Image classification data set "Dataset Kelapa Sawit" (AnantawidyaPrayoga/Oil-Palm on GitHub). Class labels (6): empty bunch, overripe, ripe, rotten, underripe, unripe.

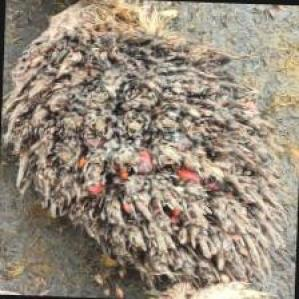
Label: empty bunch

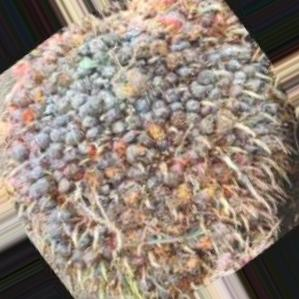
Label: rotten

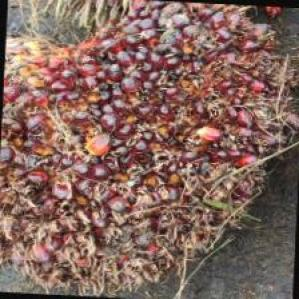
Label: ripe

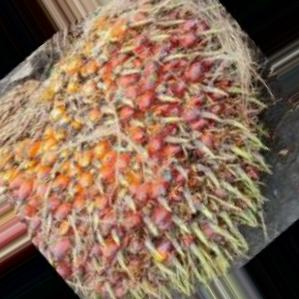
Label: underripe

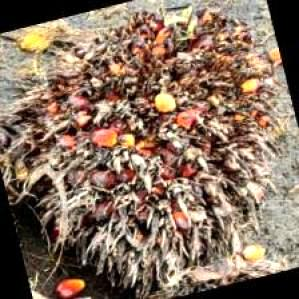
Label: overripe

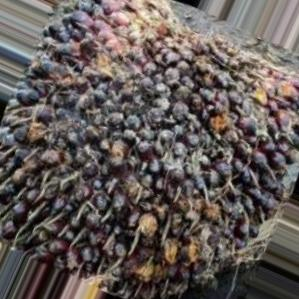
Label: unripe
